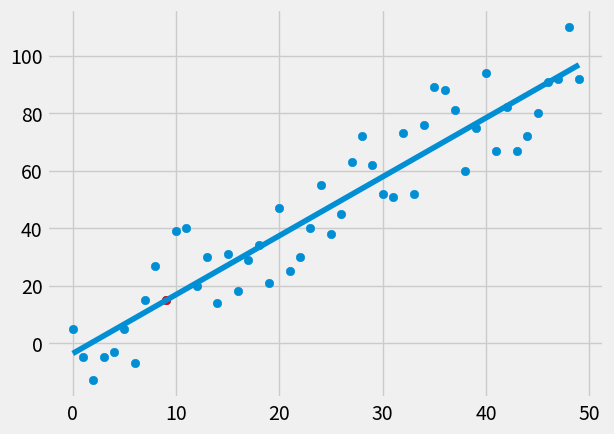

Here is the Python script that generated this plot:
import numpy as np
from statistics import mean
import matplotlib.pyplot as plt
from matplotlib import style
import random

style.use('fivethirtyeight')

#xs = np.array([1,2,3,4,5,6], dtype=np.float64)
#ys = np.array([5,4,6,5,6,7],dtype=np.float64)

def create_dataset(hm, variance, step=2, correlation=False):
    val = 1
    ys = []
    for i in range(hm):
        y = val + random.randrange(-variance, variance)
        ys.append(y)
        if correlation and correlation == 'pos':
            val += step
        elif correlation and correlation == 'neg':
            val -= step
    xs = [i for i in range(len(ys))]

    return np.array(xs, dtype=np.float64), np.array(ys, dtype=np.float64)

def best_fit_slope_and_intercept(xs,ys):
    m = ( ((mean(xs) * mean(ys)) - mean(xs*ys)) /
          ((mean(xs) * mean(xs)) - mean(xs*xs)))
    c = mean(ys) - m*mean(xs)
    return m,c

def squared_error(ys_orig, ys_line):
    return sum((ys_line-ys_orig)**2)

def coefficient_of_determination(ys_orig, ys_line):
    y_mean_line = [mean(ys_orig) for y in ys_orig]
    squared_error_regr = squared_error(ys_orig, ys_line)
    squared_error_y_mean = squared_error(ys_orig, y_mean_line)
    return 1 - (squared_error_regr / squared_error_y_mean) 

xs,ys = create_dataset(50, 20, 2, correlation='pos')

m,c = best_fit_slope_and_intercept(xs,ys)
##print(m,c)

regression_line = [(m*x)+c for x in xs]
## above expression is short version for
## for x in xs:
##      regression_line.append = ((m*x)+c)

predict_x = 9
predict_y = (m*predict_x) + c

r_squared = coefficient_of_determination(ys, regression_line)
print(r_squared)

plt.scatter(xs,ys)
plt.scatter(predict_x,predict_y, color = 'r')
plt.plot(xs,regression_line)
plt.show()
